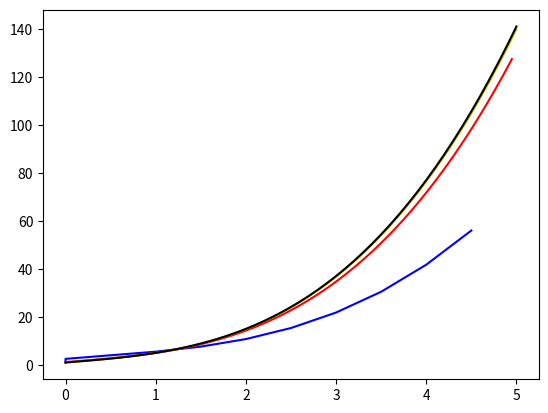

Source code (Python):
# -*- coding: utf-8 -*-

#y'' = (2*x*y')\(x**2+1)
# y(0) = 1;   y'(0) = 3
# y = x**3 + 3*x +1

def f(x, yn, yn_1, h):
    return (2*x*(yn - yn_1))/(h*(x**2+1))


def GetY(x, yn, yn_1, h):
    return 2*yn-yn_1 + h**2 * f(x, yn, yn_1, h)

import matplotlib.pyplot as plt
from math import *


if True:
    canv = plt.subplot()
    a = 0
    b = 5
    N = 10
    h = (b-a)/N
    y0 = 1
    y1 = 3*h+y0
    arrY = [y0, y1]
    arrX = [0]
    for i in range(N):
        arrX.append(a+i*h)
        if i <= 0:
            continue
        arrY.append(GetY(arrX[i-1], arrY[-1], arrY[-2], h))
    canv.plot(arrX, arrY, "b")
    
    N = 100
    h = (b-a)/N
    y0 = 1
    y1 = 3*h+y0
    arrY = [y0, y1]
    arrX = [0]
    for i in range(N):
        arrX.append(a+i*h)
        if i <= 0:
            continue
        arrY.append(GetY(arrX[i-1], arrY[-1], arrY[-2], h))
    canv.plot(arrX, arrY, "r")
    
    N = 1000
    h = (b-a)/N
    y0 = 1
    y1 = 3*h+y0
    arrY = [y0, y1]
    arrX = [0]
    for i in range(N):
        arrX.append(a+i*h)
        if i <= 0:
            continue
        arrY.append(GetY(arrX[i-1], arrY[-1], arrY[-2], h))
    canv.plot(arrX, arrY, "y")
    
    
    arrX = []
    arrY = []
    i = 0
    while i <= 5:
        arrX.append(i)
        arrY.append(i**3 + 3*i +1)
        i+=0.1
    canv.plot(arrX, arrY, "k")